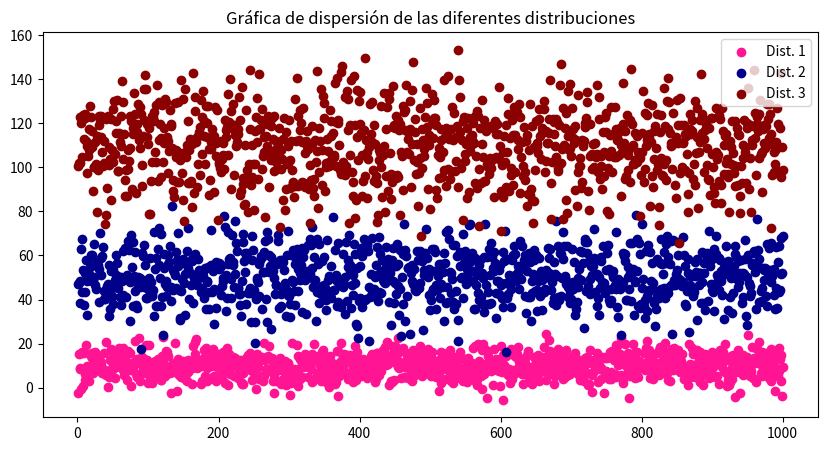

This figure's Python source:
# Problema 9. Incisos 9.4
import matplotlib.pyplot as plt
import numpy as np 

x = np.random.normal(loc = 10, scale = 5, size = 1000)
y = np.random.normal(loc = 50, scale = 10, size = 1000)
z = np.random.normal(loc = 110, scale = 15, size = 1000)
indices = list(range(1, 1001))
colors = ['deeppink', 'darkblue', 'darkred']


fig, ax = plt.subplots(figsize = (10, 5))
ax.scatter(indices, x, c = colors[0], label = "Dist. 1")
ax.scatter(indices, y, c = colors[1], label = "Dist. 2")
ax.scatter(indices, z, c = colors[2], label = "Dist. 3")
ax.set_title("Gráfica de dispersión de las diferentes distribuciones")
ax.legend()
plt.show()